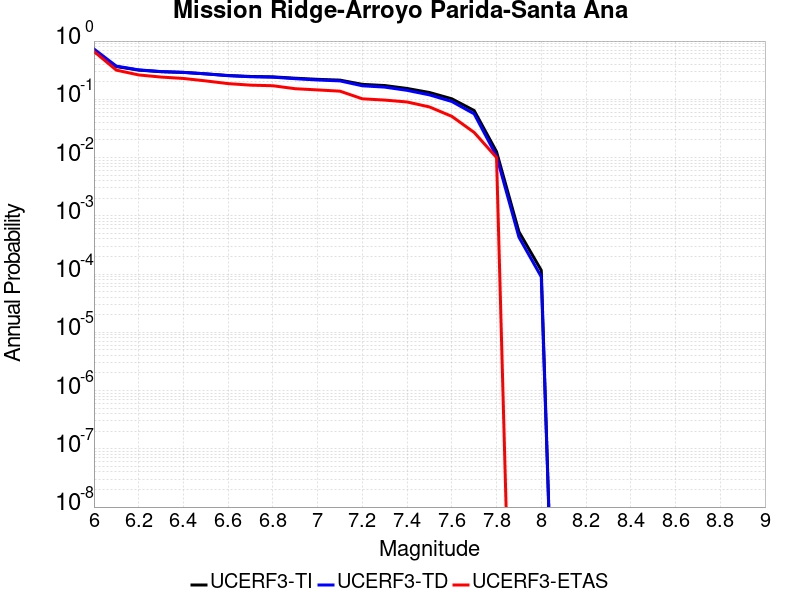

Data behind this chart, as committed beside it:
Magnitude, UCERF3-TI Prob, UCERF3-TD Prob, UCERF3-ETAS Prob
6.0, 0.663, 0.7304, 0.665
6.1, 0.3646, 0.3717, 0.317
6.2, 0.3172, 0.3203, 0.262
6.3, 0.2978, 0.2994, 0.241
6.4, 0.2894, 0.2903, 0.228
6.5, 0.2736, 0.2731, 0.207
6.6, 0.2563, 0.2543, 0.186
6.7, 0.2468, 0.244, 0.175
6.8, 0.2429, 0.2398, 0.171
6.9, 0.2304, 0.2259, 0.152
7.0, 0.2203, 0.2146, 0.145
7.1, 0.2135, 0.2071, 0.138
7.2, 0.1807, 0.1706, 0.102
7.3, 0.1723, 0.1619, 0.097
7.4, 0.1536, 0.1425, 0.09
7.5, 0.1309, 0.1192, 0.074
7.6, 0.1021, 0.09174, 0.051
7.7, 0.06414, 0.05629, 0.027
7.8, 0.0126, 0.0106, 0.01
7.9, 5.3397065E-4, 4.3074676E-4, 0.0
8.0, 1.15923154E-4, 8.972852E-5, 0.0
